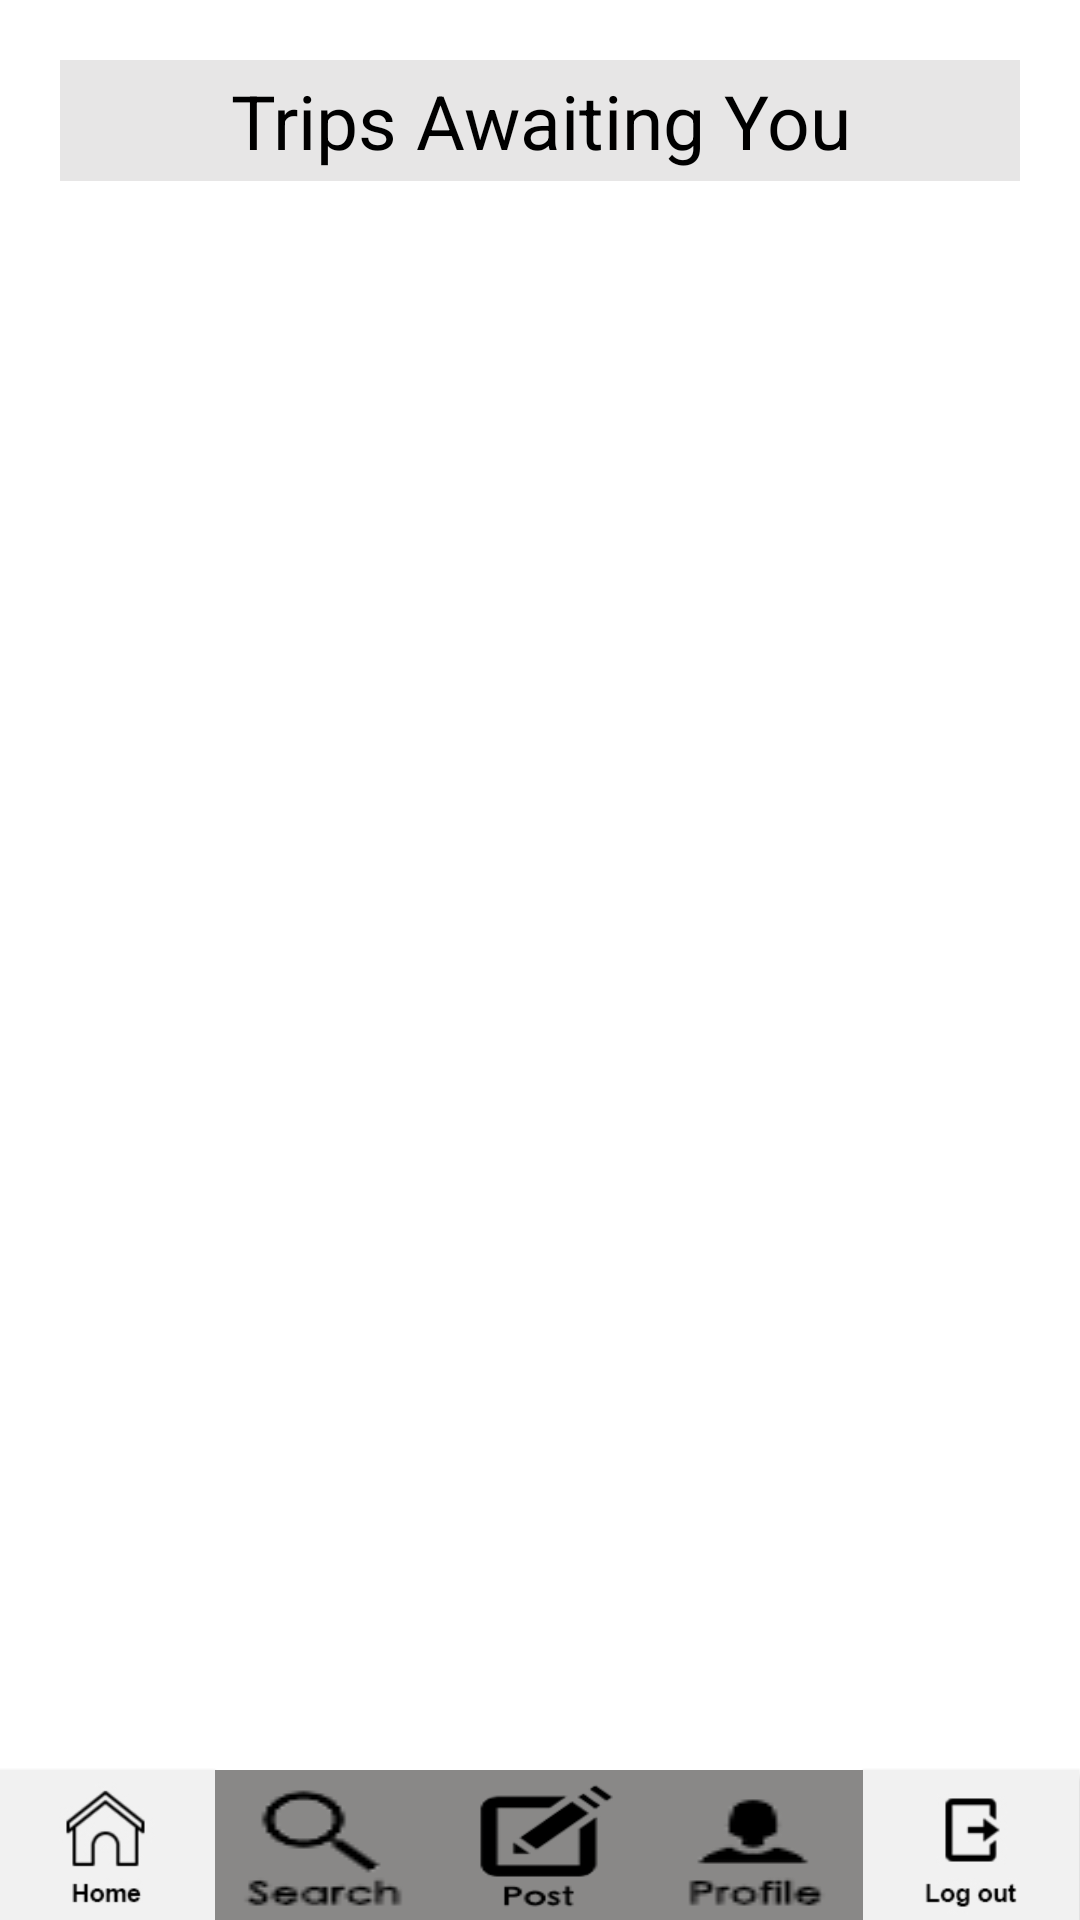

Produce the Android XML layout that renders to this screen, including the resource entries it uses.
<!-- AndroidManifest.xml: application theme AppTheme -->
<!-- res/layout/activity_result_list.xml -->
<?xml version="1.0" encoding="utf-8"?>
<LinearLayout xmlns:android="http://schemas.android.com/apk/res/android"
    xmlns:tools="http://schemas.android.com/tools"
    android:layout_width="match_parent"
    android:layout_height="match_parent"
    android:background="#ffffff"
    android:orientation="vertical"
    android:paddingBottom="@dimen/activity_vertical_margin"
    android:paddingLeft="@dimen/activity_horizontal_margin"
    android:paddingRight="@dimen/activity_horizontal_margin"
    android:paddingTop="@dimen/activity_vertical_margin"
    tools:context=".ResultList">

    <TextView
        android:layout_width="320dp"
        android:layout_height="wrap_content"
        android:layout_gravity="center"
        android:textSize="25dp"
        android:text="Trips Awaiting You"
        android:textColor="#000000"
        android:layout_marginTop="20dp"
        android:layout_marginBottom="30px"
        android:layout_marginLeft="0px"
        android:background="#e7e6e6"
        android:gravity="center"
        android:paddingBottom="10px"
        android:paddingTop="10px" />

    <LinearLayout
        android:layout_width="wrap_content"
        android:layout_height="wrap_content"
        android:orientation="horizontal">

        <Spinner
            android:id="@+id/sortedBy"
            android:layout_width="157dp"
            android:layout_height="38dp"
            android:layout_marginBottom="10dp"
            android:layout_marginRight="10dp"
            android:layout_marginTop="0dp"
            android:entries="@array/sortedBy"
            android:spinnerMode="dropdown" />

    </LinearLayout>


    <ScrollView
        android:layout_width="fill_parent"
        android:layout_height="wrap_content"
        android:clickable="true"
        android:id="@+id/resultlist_scrollView"
        android:contextClickable="true">

        <LinearLayout
            android:id="@+id/loopLayout"
            android:layout_width="match_parent"
            android:layout_height="match_parent"
            android:orientation="vertical">


        </LinearLayout>


    </ScrollView>

    <LinearLayout
        android:id="@+id/resultlist_tab_bar"
        android:orientation="horizontal"
        android:layout_width="match_parent"
        android:layout_height="match_parent"
        android:gravity="bottom"
        >

        <Button
            android:layout_width="72dp"
            android:layout_height="50dp"
            android:id="@+id/resultlist_home_button"
            android:background="@drawable/main_icon"
            android:layout_alignParentBottom="true"
            android:onClick="redirectToHome"/>

        <Button
            android:layout_width="72dp"
            android:layout_height="50dp"
            android:id="@+id/resultlist_search_button"
            android:background="@drawable/search_icon"
            android:layout_alignParentBottom="true"
            android:onClick="redirectToSearch"/>

        <Button
            android:layout_width="72dp"
            android:layout_height="50dp"
            android:id="@+id/resultlist_message_button"
            android:background="@drawable/createpost_icon"
            android:layout_alignParentBottom="true"
            android:onClick="redirectToCreatePost"/>

        <Button
            android:layout_width="72dp"
            android:layout_height="50dp"
            android:id="@+id/resultlist_profile_button"
            android:background="@drawable/profile_icon"
            android:layout_alignParentBottom="true"
            android:onClick="redirectToProfile"/>


        <Button
            android:layout_width="72dp"
            android:layout_height="50dp"
            android:id="@+id/search_resultlist_button"
            android:background="@drawable/logout_icon"
            android:layout_alignParentBottom="true"
            android:onClick="logout"/>

    </LinearLayout>
</LinearLayout>
<!-- resources referenced by this layout -->
<resources>
  <string-array name="sortedBy">
          <item>Date</item>
          <item>Popularity</item>
      </string-array>
  <!-- drawable createpost_icon: jpg bitmap (drawable, 18078 bytes) -->
  <!-- drawable logout_icon: jpg bitmap (drawable, 18027 bytes) -->
  <!-- drawable main_icon: jpg bitmap (drawable, 19182 bytes) -->
  <!-- drawable profile_icon: png bitmap (drawable, 19627 bytes) -->
  <!-- drawable search_icon: png bitmap (drawable, 20017 bytes) -->
  <style name="AppTheme" parent="Theme.AppCompat.NoActionBar">
          
          <item name="colorPrimary">@color/colorPrimary</item>
          <item name="colorPrimaryDark">@color/colorPrimaryDark</item>
          <item name="colorAccent">@color/colorAccent</item>
      </style>
  <!-- not gathered from this repository: default colours our renderer supplied (Android Studio template values) -->
  <color name="colorPrimary">#FF6200EE</color>
  <color name="colorPrimaryDark">#FF3700B3</color>
  <color name="colorAccent">#FF03DAC5</color>
</resources>
